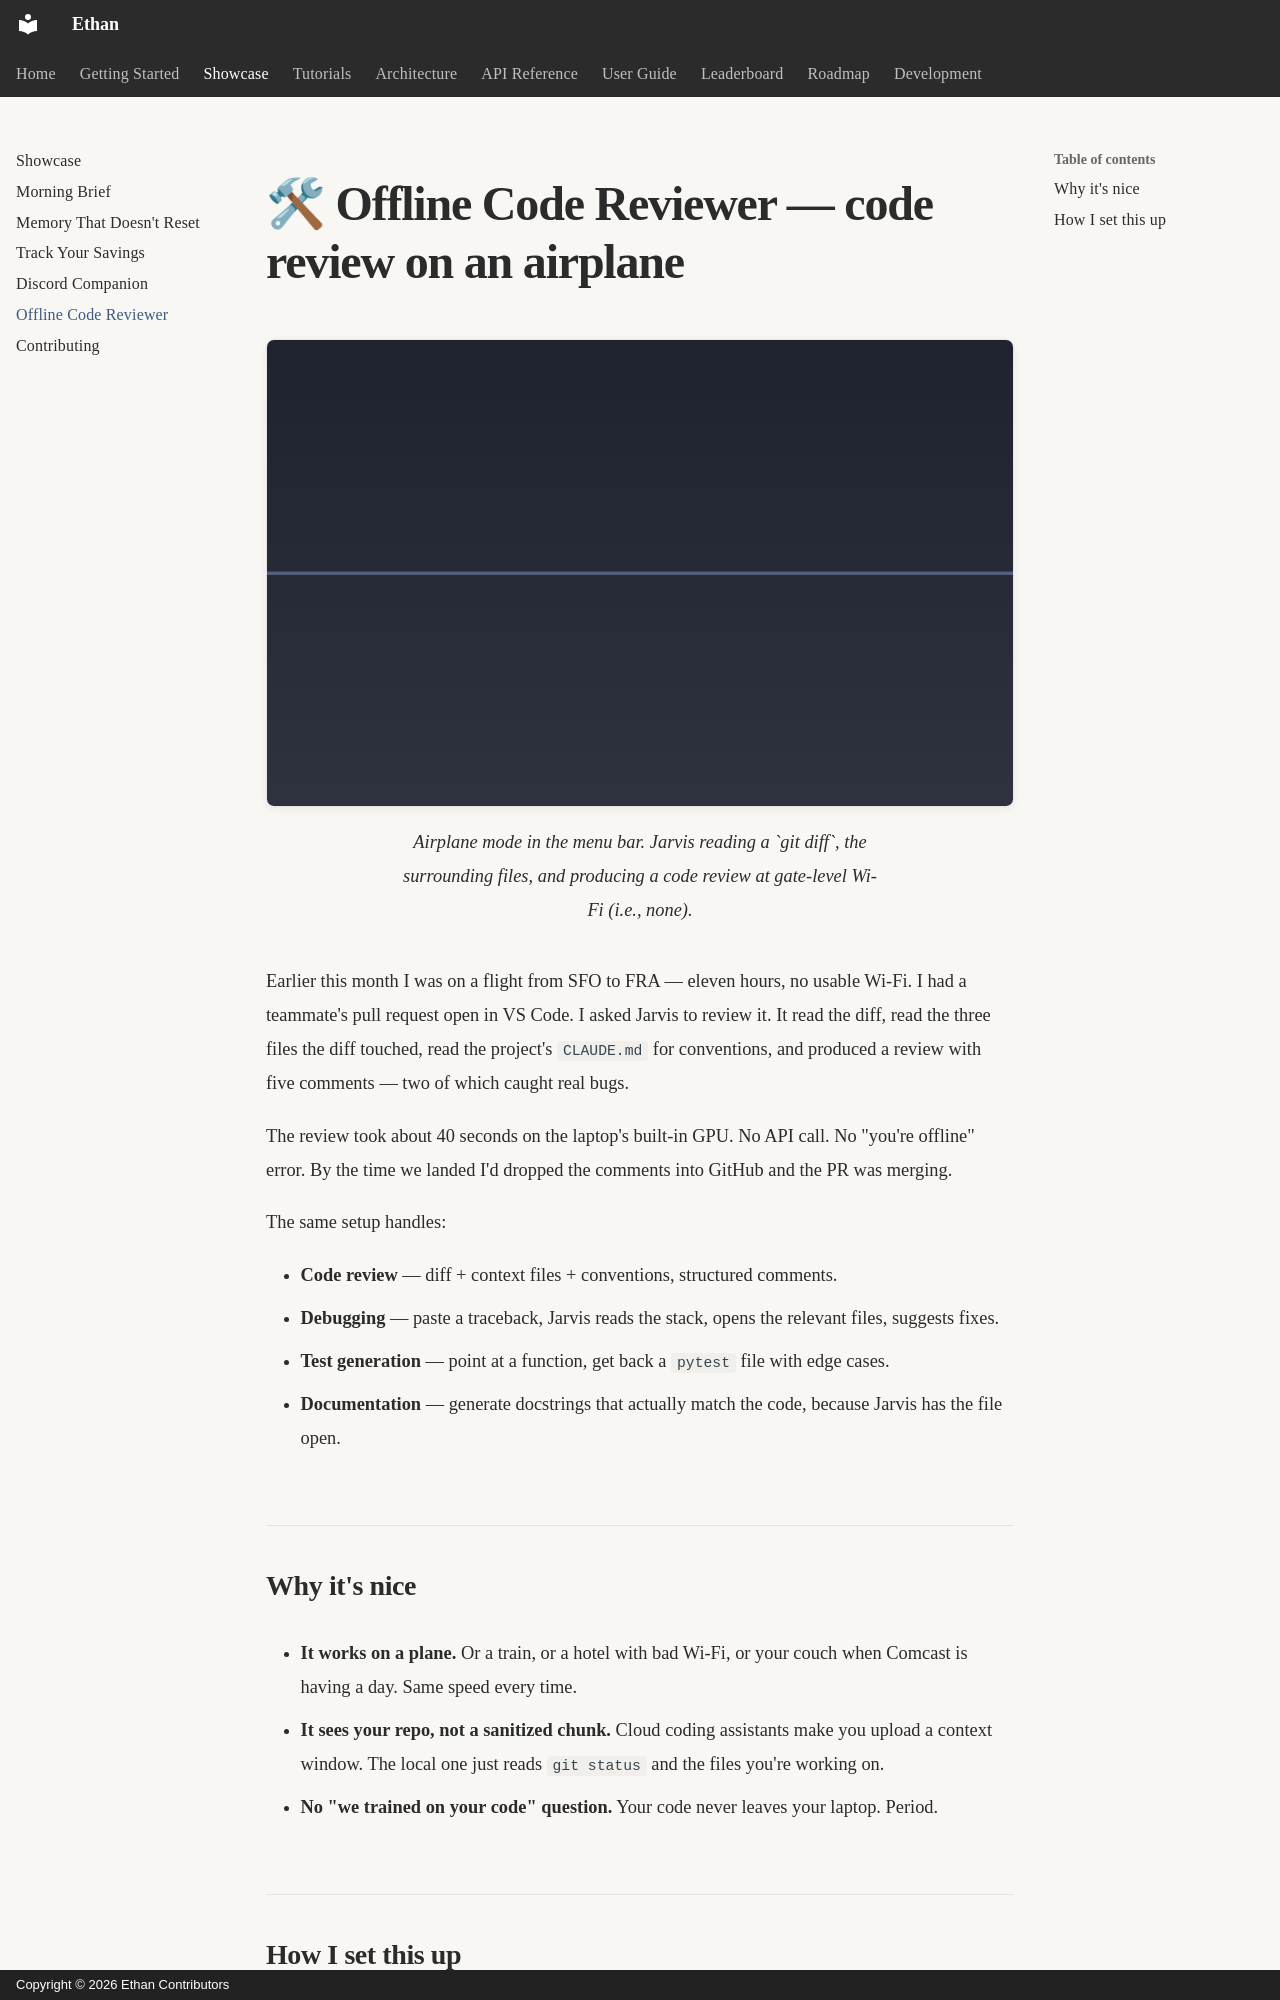

repository: seclib/Ethan · page: showcase/coding-assistant/index.html · generator: mkdocs · copyright: Copyright © 2026 Ethan Contributors

---
title: Offline Code Reviewer
description: Review a pull request on a transatlantic flight, no internet required
---

# 🛠 Offline Code Reviewer — code review on an airplane

<figure markdown>
  ![Jarvis reviewing a diff with no internet connection](../assets/showcase/morning-brief.png){ .showcase-screenshot loading=lazy }
  <figcaption>Airplane mode in the menu bar. Jarvis reading a `git diff`, the surrounding files, and producing a code review at gate-level Wi-Fi (i.e., none).</figcaption>
</figure>

Earlier this month I was on a flight from SFO to FRA — eleven hours, no usable Wi-Fi. I had a teammate's pull request open in VS Code. I asked Jarvis to review it. It read the diff, read the three files the diff touched, read the project's `CLAUDE.md` for conventions, and produced a review with five comments — two of which caught real bugs.

The review took about 40 seconds on the laptop's built-in GPU. No API call. No "you're offline" error. By the time we landed I'd dropped the comments into GitHub and the PR was merging.

The same setup handles:

- **Code review** — diff + context files + conventions, structured comments.
- **Debugging** — paste a traceback, Jarvis reads the stack, opens the relevant files, suggests fixes.
- **Test generation** — point at a function, get back a `pytest` file with edge cases.
- **Documentation** — generate docstrings that actually match the code, because Jarvis has the file open.

## Why it's nice

- **It works on a plane.** Or a train, or a hotel with bad Wi-Fi, or your couch when Comcast is having a day. Same speed every time.
- **It sees your repo, not a sanitized chunk.** Cloud coding assistants make you upload a context window. The local one just reads `git status` and the files you're working on.
- **No "we trained on your code" question.** Your code never leaves your laptop. Period.
